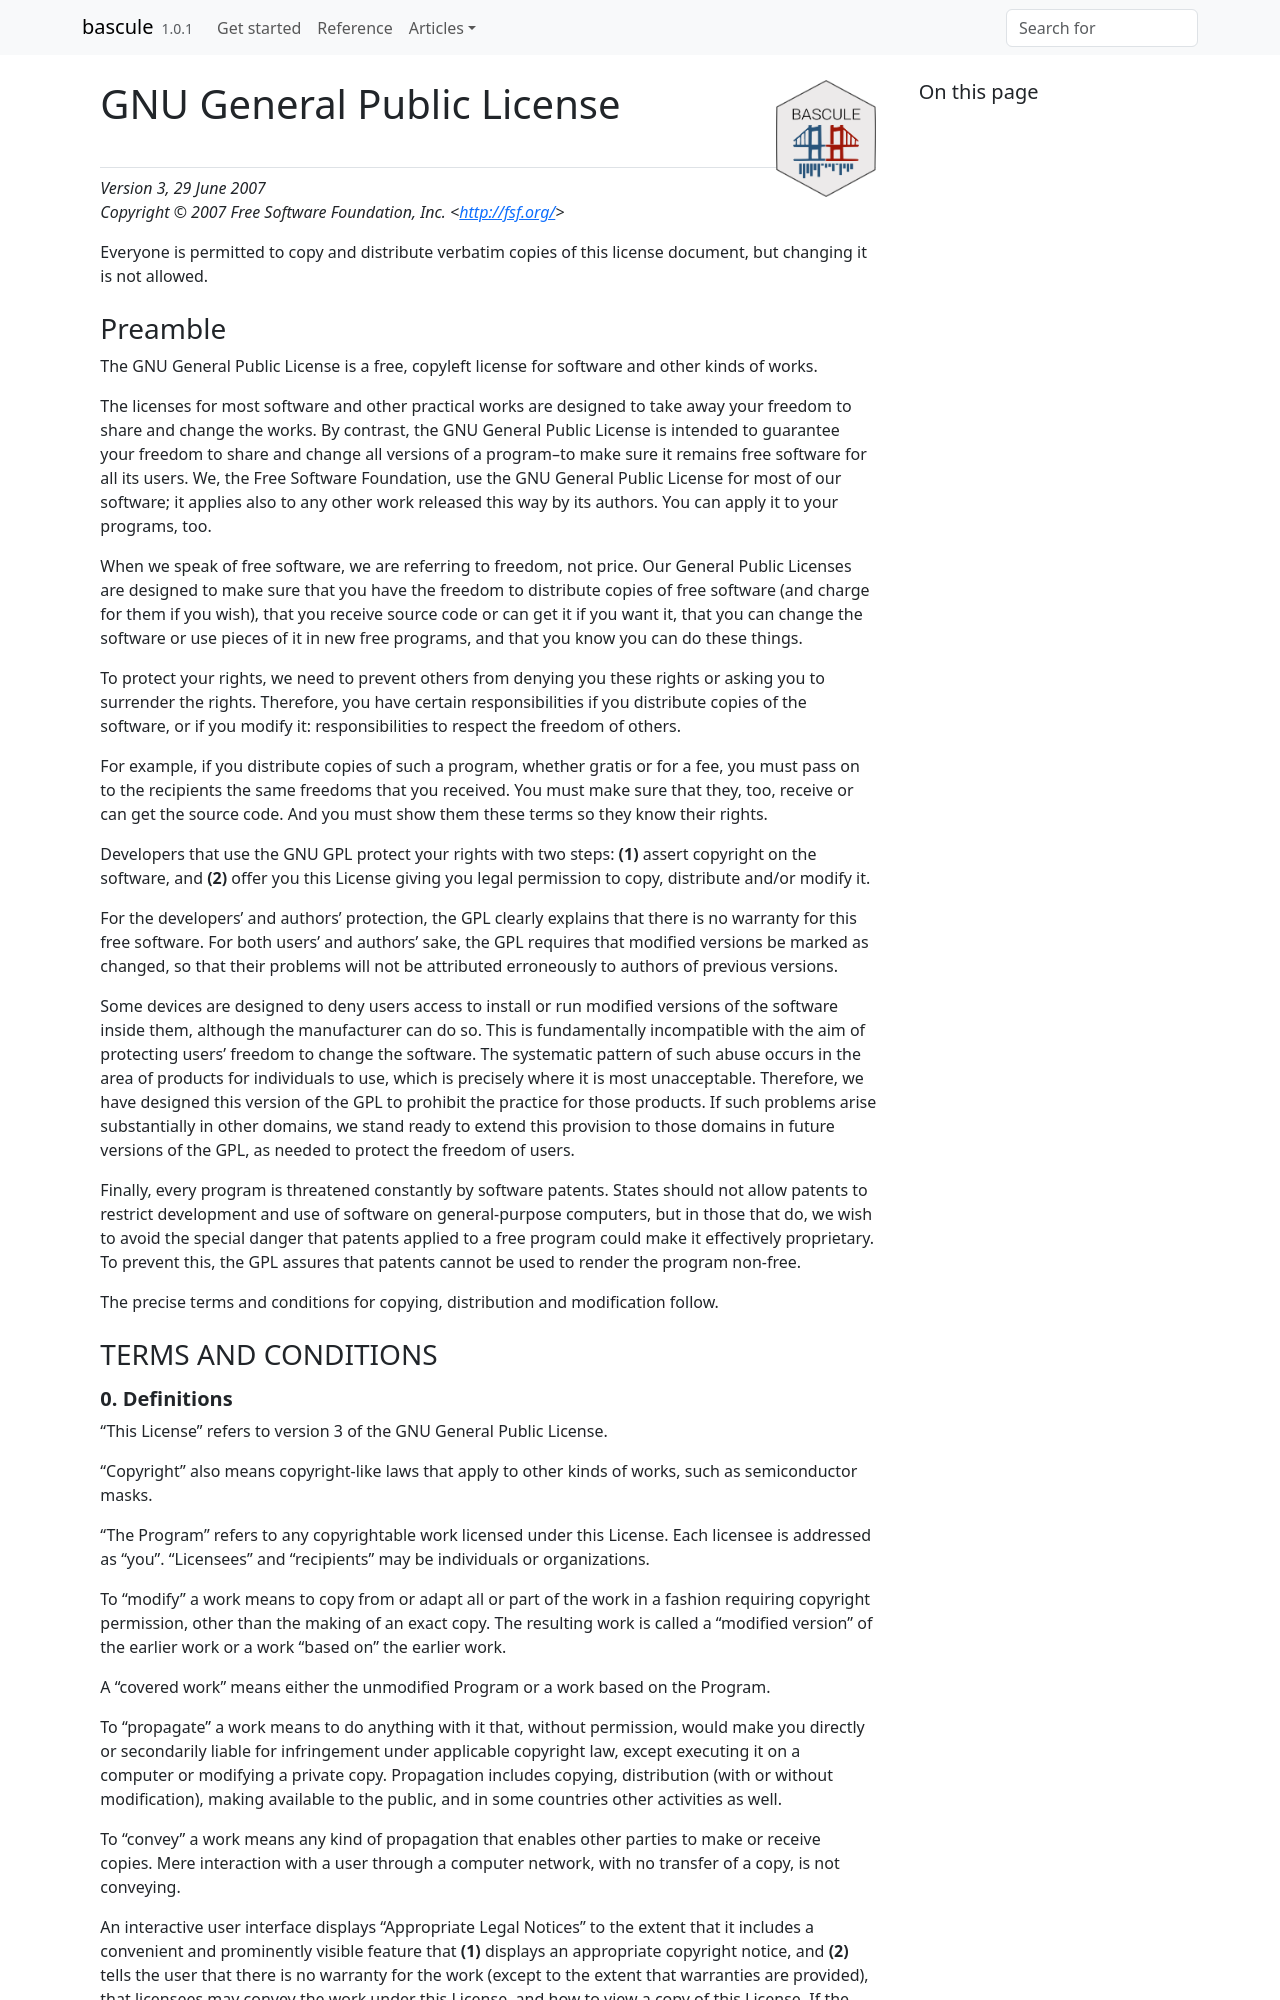

repository: caravagnalab/bascule · page: LICENSE.html · generator: jekyll

GNU General Public License
==========================

_Version 3, 29 June 2007_  
_Copyright © 2007 Free Software Foundation, Inc. &lt;<http://fsf.org/>&gt;_

Everyone is permitted to copy and distribute verbatim copies of this license
document, but changing it is not allowed.

## Preamble

The GNU General Public License is a free, copyleft license for software and other
kinds of works.

The licenses for most software and other practical works are designed to take away
your freedom to share and change the works. By contrast, the GNU General Public
License is intended to guarantee your freedom to share and change all versions of a
program--to make sure it remains free software for all its users. We, the Free
Software Foundation, use the GNU General Public License for most of our software; it
applies also to any other work released this way by its authors. You can apply it to
your programs, too.

When we speak of free software, we are referring to freedom, not price. Our General
Public Licenses are designed to make sure that you have the freedom to distribute
copies of free software (and charge for them if you wish), that you receive source
code or can get it if you want it, that you can change the software or use pieces of
it in new free programs, and that you know you can do these things.

To protect your rights, we need to prevent others from denying you these rights or
asking you to surrender the rights. Therefore, you have certain responsibilities if
you distribute copies of the software, or if you modify it: responsibilities to
respect the freedom of others.

For example, if you distribute copies of such a program, whether gratis or for a fee,
you must pass on to the recipients the same freedoms that you received. You must make
sure that they, too, receive or can get the source code. And you must show them these
terms so they know their rights.

Developers that use the GNU GPL protect your rights with two steps: **(1)** assert
copyright on the software, and **(2)** offer you this License giving you legal permission
to copy, distribute and/or modify it.

For the developers' and authors' protection, the GPL clearly explains that there is
no warranty for this free software. For both users' and authors' sake, the GPL
requires that modified versions be marked as changed, so that their problems will not
be attributed erroneously to authors of previous versions.

Some devices are designed to deny users access to install or run modified versions of
the software inside them, although the manufacturer can do so. This is fundamentally
incompatible with the aim of protecting users' freedom to change the software. The
systematic pattern of such abuse occurs in the area of products for individuals to
use, which is precisely where it is most unacceptable. Therefore, we have designed
this version of the GPL to prohibit the practice for those products. If such problems
arise substantially in other domains, we stand ready to extend this provision to
those domains in future versions of the GPL, as needed to protect the freedom of
users.

Finally, every program is threatened constantly by software patents. States should
not allow patents to restrict development and use of software on general-purpose
computers, but in those that do, we wish to avoid the special danger that patents
applied to a free program could make it effectively proprietary. To prevent this, the
GPL assures that patents cannot be used to render the program non-free.

The precise terms and conditions for copying, distribution and modification follow.

## TERMS AND CONDITIONS

### 0. Definitions

“This License” refers to version 3 of the GNU General Public License.

“Copyright” also means copyright-like laws that apply to other kinds of
works, such as semiconductor masks.

“The Program” refers to any copyrightable work licensed under this
License. Each licensee is addressed as “you”. “Licensees” and
“recipients” may be individuals or organizations.

To “modify” a work means to copy from or adapt all or part of the work in
a fashion requiring copyright permission, other than the making of an exact copy. The
resulting work is called a “modified version” of the earlier work or a
work “based on” the earlier work.

A “covered work” means either the unmodified Program or a work based on
the Program.

To “propagate” a work means to do anything with it that, without
permission, would make you directly or secondarily liable for infringement under
applicable copyright law, except executing it on a computer or modifying a private
copy. Propagation includes copying, distribution (with or without modification),
making available to the public, and in some countries other activities as well.

To “convey” a work means any kind of propagation that enables other
parties to make or receive copies. Mere interaction with a user through a computer
network, with no transfer of a copy, is not conveying.

An interactive user interface displays “Appropriate Legal Notices” to the
extent that it includes a convenient and prominently visible feature that **(1)**
displays an appropriate copyright notice, and **(2)** tells the user that there is no
warranty for the work (except to the extent that warranties are provided), that
licensees may convey the work under this License, and how to view a copy of this
License. If the interface presents a list of user commands or options, such as a
menu, a prominent item in the list meets this criterion.
